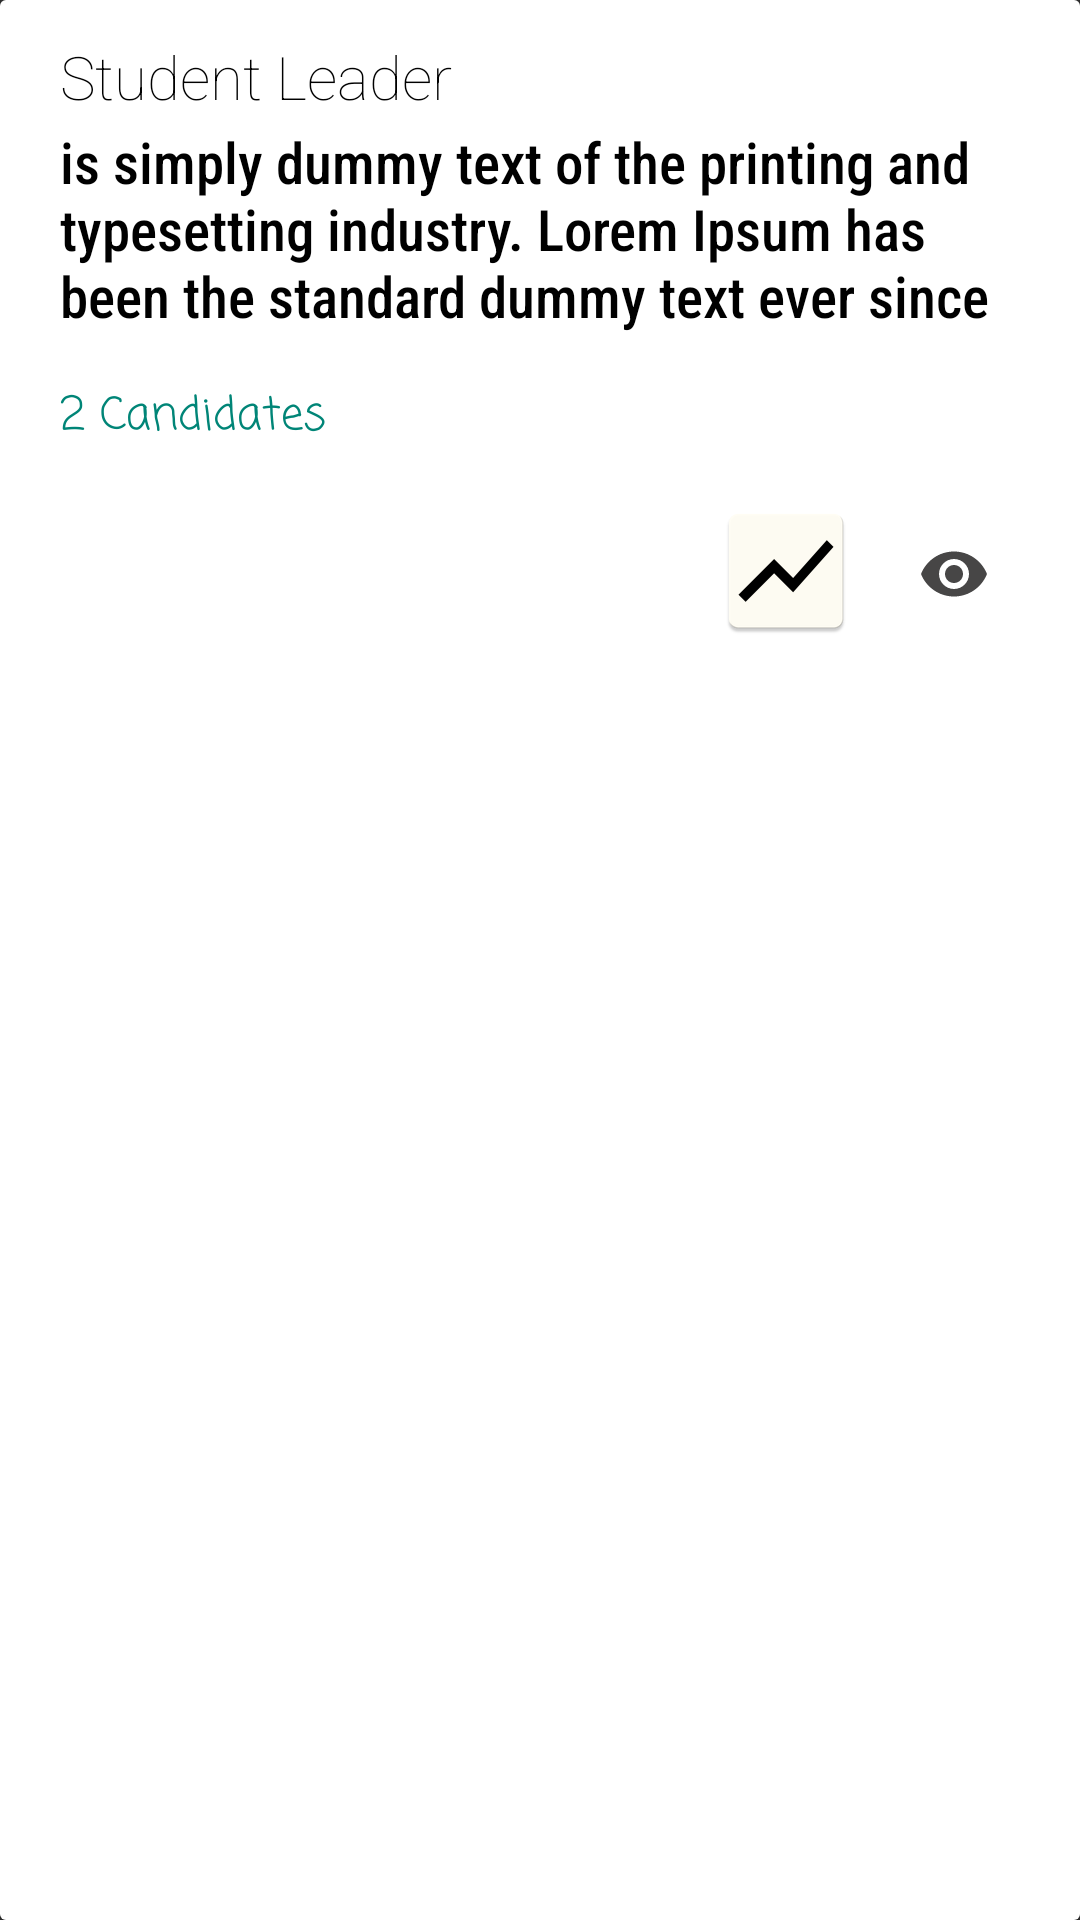

Reconstruct the res/layout file that produces this screen, plus the resources it refers to.
<!-- AndroidManifest.xml: application theme AppTheme -->
<!-- res/layout/cardview.xml -->
<?xml version="1.0" encoding="utf-8"?>
<androidx.cardview.widget.CardView xmlns:android="http://schemas.android.com/apk/res/android"
    android:layout_width="match_parent"
    android:layout_margin="8dp"
    android:layout_height="wrap_content">
    <RelativeLayout
        android:layout_width="match_parent"
        android:layout_height="match_parent"
        android:padding="10dp"
        android:background="@color/white">
        <TextView
            android:layout_width="match_parent"
            android:layout_height="wrap_content"
            android:layout_marginTop="2dp"
            android:layout_marginStart="10dp"
            android:layout_marginEnd="10dp"
            android:fontFamily="sans-serif-thin"
            android:id="@+id/votingposition"
            android:textSize="20sp"
            android:text="@string/dashboard_card_title"
            />
        <TextView
            android:layout_width="match_parent"
            android:layout_height="wrap_content"
            android:layout_marginTop="2dp"
            android:layout_marginStart="10dp"
            android:layout_marginEnd="10dp"
            android:fontFamily="sans-serif-condensed-medium"
            android:id="@+id/votingpositiondescription"
            android:layout_below="@id/votingposition"
            android:textSize="19sp"
            android:text="@string/candidate_bio"
            />


            <TextView
                android:layout_width="wrap_content"
                android:id="@+id/candidate"
                android:layout_marginTop="16dp"
                android:layout_marginStart="10dp"
                android:layout_height="wrap_content"
                android:fontFamily="casual"
                android:textColor="@color/colorPrimary"
                android:layout_below="@id/votingpositiondescription"
                android:text="@string/number_of_candidates"
                android:textSize="15sp" />


            <ImageView
                android:layout_width="wrap_content"
                android:layout_height="50dp"
                android:layout_marginTop="16dp"
                android:layout_marginRight="120dp"
                android:contentDescription="@string/view_candidates"
                android:layout_below="@id/candidate"
                android:layout_marginEnd="20dp"
                android:layout_alignParentEnd="true"
                android:id="@+id/view"
                android:src="@drawable/ic_eye"
                />
        <ImageView
            android:layout_width="wrap_content"
            android:layout_height="wrap_content"
            android:layout_marginTop="16dp"
            android:layout_toLeftOf="@id/view"
            android:layout_marginRight="30dp"
            android:contentDescription="@string/view_chart"
            android:layout_below="@id/candidate"
            android:layout_marginEnd="20dp"
            android:id="@+id/chart"
            android:src="@mipmap/chart"
            />




    </RelativeLayout>

</androidx.cardview.widget.CardView>
<!-- resources referenced by this layout -->
<resources>
  <color name="colorPrimary">#008577</color>
  <color name="white">#fff</color>
  <!-- drawable ic_eye (drawable-anydpi) -->
  <vector xmlns:android="http://schemas.android.com/apk/res/android"
      android:width="24dp"
      android:height="24dp"
      android:viewportWidth="24"
      android:viewportHeight="24"
      android:tint="#181717"
      android:alpha="0.8">
      <path
          android:fillColor="#FF000000"
          android:pathData="M12,4.5C7,4.5 2.73,7.61 1,12c1.73,4.39 6,7.5 11,7.5s9.27,-3.11 11,-7.5c-1.73,-4.39 -6,-7.5 -11,-7.5zM12,17c-2.76,0 -5,-2.24 -5,-5s2.24,-5 5,-5 5,2.24 5,5 -2.24,5 -5,5zM12,9c-1.66,0 -3,1.34 -3,3s1.34,3 3,3 3,-1.34 3,-3 -1.34,-3 -3,-3z"/>
  </vector>
  <!-- mipmap chart: png bitmap (mipmap-hdpi, 1557 bytes) -->
  <string name="candidate_bio">is simply dummy text of the printing and typesetting industry. Lorem Ipsum has been the  standard dummy text ever since</string>
  <string name="dashboard_card_title">Student Leader</string>
  <string name="number_of_candidates">2 Candidates</string>
  <string name="view_candidates">View Candidates</string>
  <string name="view_chart">view charts</string>
  <style name="AppTheme" parent="Theme.AppCompat.NoActionBar">
          
          <item name="colorPrimary">@color/colorPrimary</item>
          <item name="colorPrimaryDark">@color/colorPrimaryDark</item>
          <item name="colorAccent">@color/colorAccent</item>
          <item name="android:textColor">@color/black</item>
          <item name="android:editTextColor">@color/black</item>
          <item name="android:textColorSecondary">@color/black</item>
      </style>
  <color name="colorPrimaryDark">#00574B</color>
  <color name="colorAccent">#D81B60</color>
  <color name="black">#000</color>
</resources>
